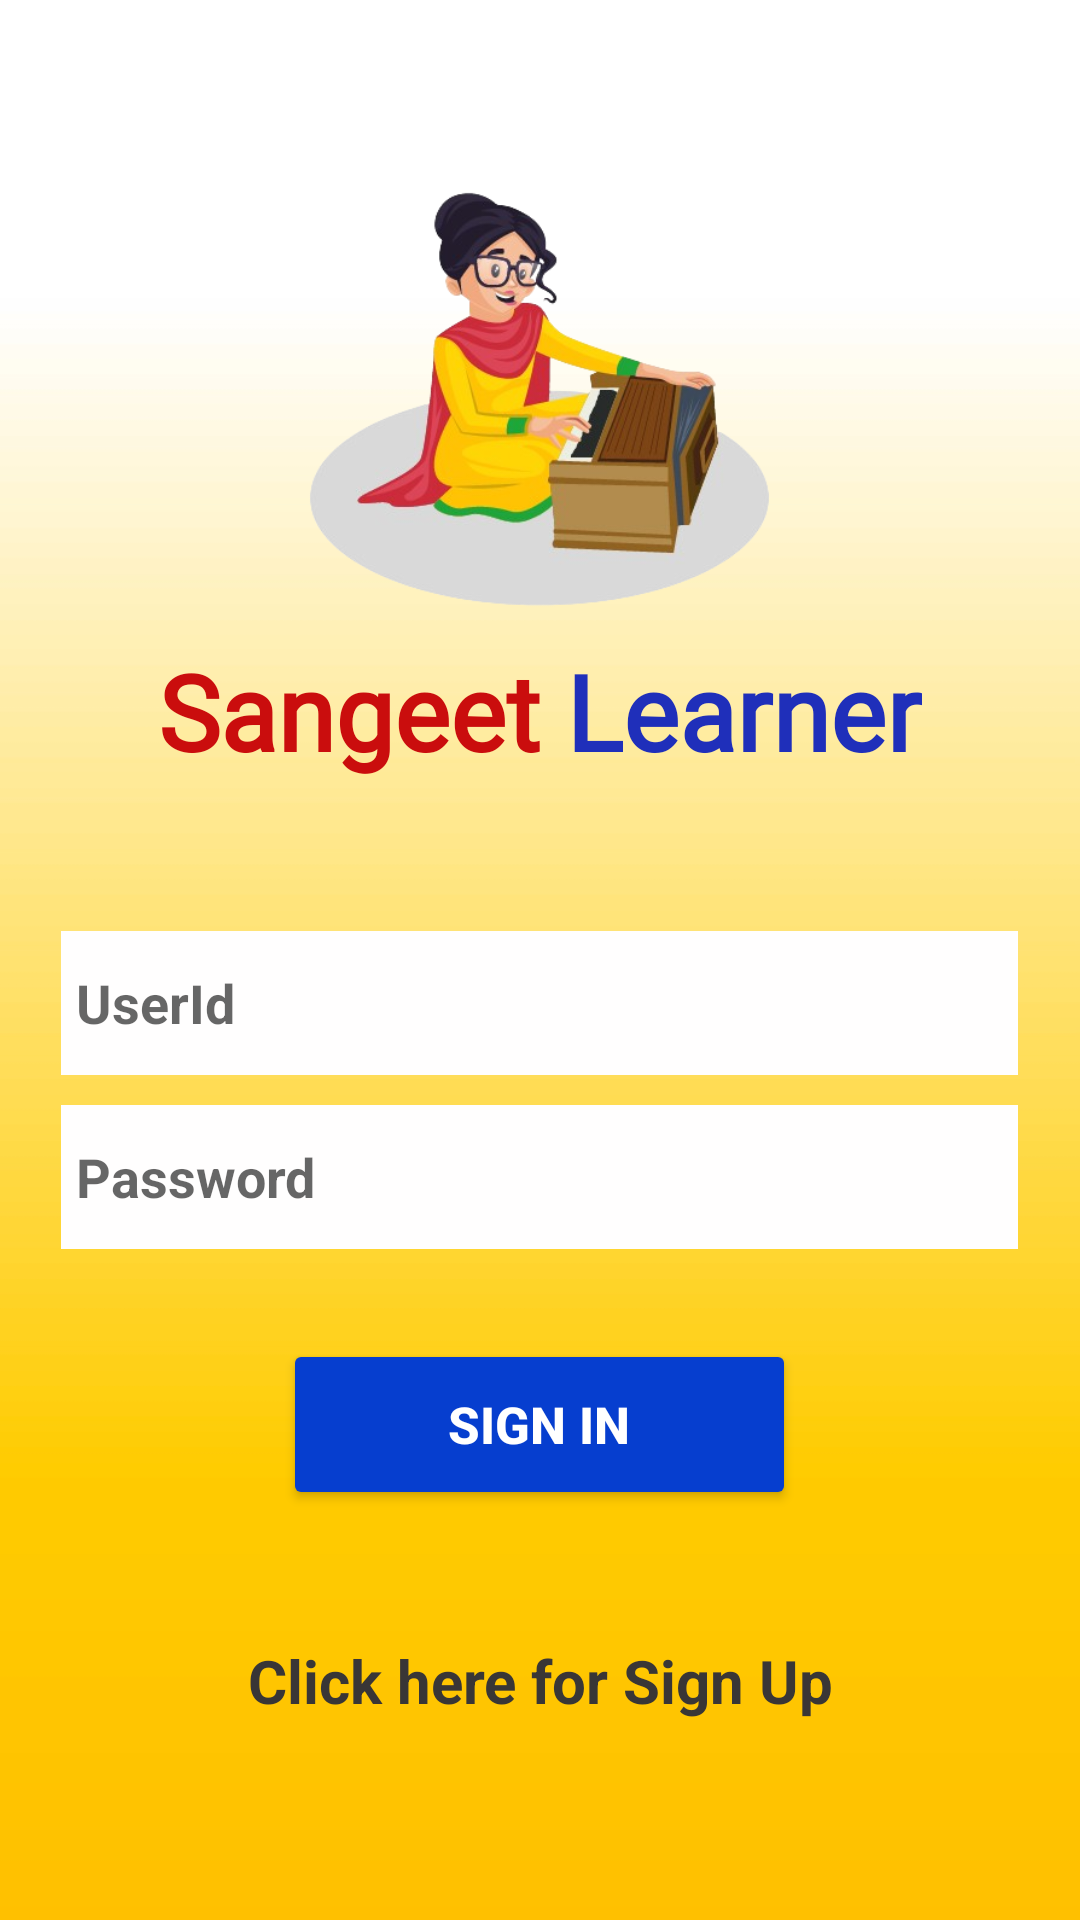

Here is an Android app screen rendered from its layout file. Give the layout XML and the strings, colors and styles it references.
<!-- AndroidManifest.xml: application theme Theme.SangeetLearner -->
<!-- res/layout/activity_login_page.xml -->
<?xml version="1.0" encoding="utf-8"?>
<androidx.constraintlayout.widget.ConstraintLayout xmlns:android="http://schemas.android.com/apk/res/android"
    xmlns:app="http://schemas.android.com/apk/res-auto"
    xmlns:tools="http://schemas.android.com/tools"
    android:layout_width="match_parent"
    android:layout_height="match_parent"
    android:background="@drawable/yellow_bg"
    tools:context=".Login_Page">

    <LinearLayout
        android:id="@+id/linearLayout"
        android:layout_width="0dp"
        android:layout_height="wrap_content"
        android:orientation="vertical"
        app:layout_constraintBottom_toBottomOf="parent"
        app:layout_constraintEnd_toEndOf="parent"
        app:layout_constraintHorizontal_bias="0.0"
        app:layout_constraintStart_toStartOf="parent"
        app:layout_constraintTop_toTopOf="parent">


        <ImageView
            android:id="@+id/imageView3"
            android:layout_width="205dp"
            android:layout_height="161dp"
            android:layout_gravity="center"
            android:src="@drawable/harmonium_playing_girl" />

        <LinearLayout
            android:layout_width="match_parent"
            android:layout_height="wrap_content"
            android:layout_marginBottom="50dp"
            android:gravity="center"
            android:orientation="horizontal">

            <TextView
                android:id="@+id/textView3"
                android:layout_width="wrap_content"
                android:layout_height="match_parent"
                android:fontFamily="@font/bagel_fat_one"
                android:gravity="center"
                android:text="Sangeet "
                android:textColor="#CA0D0D"
                android:textSize="35sp"
                android:textStyle="bold" />

            <TextView
                android:id="@+id/textView"
                android:layout_width="wrap_content"
                android:layout_height="match_parent"
                android:fontFamily="@font/bagel_fat_one"
                android:gravity="center"
                android:text="Learner"
                android:textColor="#1F2FBA"
                android:textSize="35dp"
                android:textStyle="bold" />

        </LinearLayout>

        <EditText
            android:id="@+id/signIn_userId"
            android:layout_width="319dp"
            android:layout_height="wrap_content"
            android:layout_gravity="center"
            android:layout_marginBottom="10dp"
            android:background="#FFFEFE"
            android:ems="10"
            android:fadingEdgeLength="3dp"
            android:hint="UserId"
            android:inputType="textEmailAddress"
            android:minHeight="48dp"
            android:paddingLeft="5dp"
            android:textStyle="bold" />

        <EditText
            android:id="@+id/signInPassword"
            android:layout_width="319dp"
            android:layout_height="wrap_content"
            android:layout_gravity="center"
            android:layout_marginBottom="30dp"
            android:background="#FFFEFE"
            android:ems="10"
            android:hint="Password"
            android:inputType="textPassword"
            android:minHeight="48dp"
            android:paddingLeft="5dp"
            android:textStyle="bold" />

        <ProgressBar
            android:id="@+id/progressBar"
            android:layout_width="wrap_content"
            android:layout_height="wrap_content"
            android:visibility="gone" />

        <Button
            android:id="@+id/signInButton"
            android:layout_width="171dp"
            android:layout_height="57dp"
            android:layout_gravity="center"
            android:layout_marginBottom="30dp"
            android:backgroundTint="#063ECF"
            android:text="Sign In"
            android:textColor="#FFFFFF"
            android:textSize="17sp"
            android:textStyle="bold"
            app:cornerRadius="10dp" />

        <TextView
            android:id="@+id/clickForSignUP"
            android:layout_width="224dp"
            android:layout_height="54dp"
            android:layout_gravity="center"
            android:gravity="center"
            android:text="Click here for Sign Up"
            android:textColor="#393636"
            android:textSize="20sp"
            android:textStyle="bold"
            app:layout_constraintBottom_toBottomOf="parent"
            app:layout_constraintEnd_toEndOf="parent"
            app:layout_constraintHorizontal_bias="0.497"
            app:layout_constraintStart_toStartOf="parent"
            app:layout_constraintTop_toBottomOf="@+id/linearLayout2"
            app:layout_constraintVertical_bias="0.0" />

    </LinearLayout>


</androidx.constraintlayout.widget.ConstraintLayout>
<!-- resources referenced by this layout -->
<resources>
  <!-- drawable harmonium_playing_girl: png bitmap (drawable, 114689 bytes) -->
  <!-- drawable yellow_bg: jpg bitmap (drawable, 115294 bytes) -->
  <style name="Theme.SangeetLearner" parent="Base.Theme.SangeetLearner" />
  <style name="Base.Theme.SangeetLearner" parent="Theme.AppCompat.Light.NoActionBar">
          
          
      </style>
</resources>
